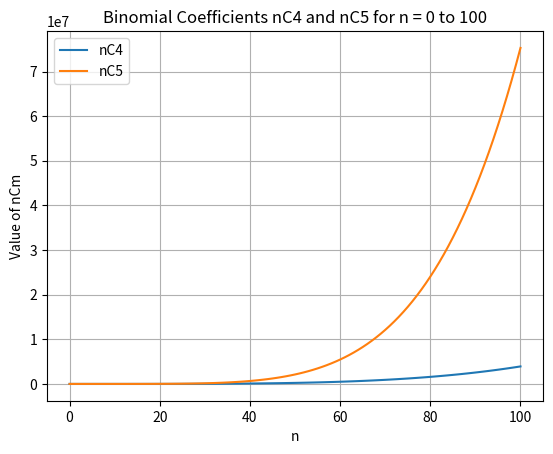

This chart was generated by the following Python code:
import matplotlib.pyplot as plt
import math

# Prepare data
n = list(range(0, 101))
nC4 = [math.comb(i, 4) if i >= 4 else 0 for i in n]
nC5 = [math.comb(i, 5) if i >= 5 else 0 for i in n]

# Plot
plt.figure()
plt.plot(n, nC4, label='nC4')
plt.plot(n, nC5, label='nC5')
plt.title('Binomial Coefficients nC4 and nC5 for n = 0 to 100')
plt.xlabel('n')
plt.ylabel('Value of nCm')
plt.legend()
plt.grid(True)
plt.show()
